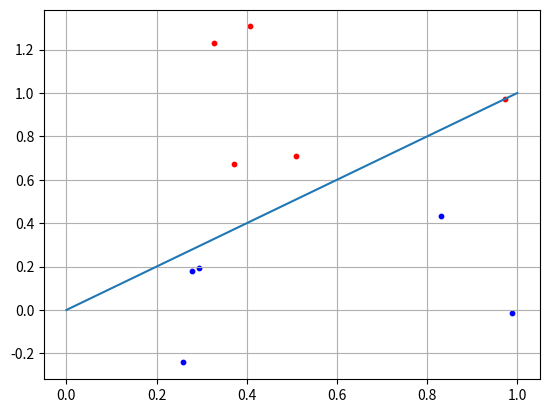

Python code for this plot:
import numpy as np
import matplotlib.pyplot as plt

N = 5 # количетсов точек для класификации

x1 = np.random.random(N)
x2 = x1 + [np.random.randint(10)/10 for i in range(N)]
C1 = [x1, x2]

x1 = np.random.random(N)
x2 = x1 - [np.random.randint(10)/10 for i in range(N)] - 0.1
C2 = [x1, x2]

f = [0, 1]

w = np.array([-0.3, 0.3])
for i in range(N):
    x = np.array([C2[0][i], C2[1][i]])
    y = np.dot(w, x)
    if y >= 0:
        print("Класс C1")
    else:
        print("Класс C2")

plt.scatter(C1[0][:], C1[1][:], s=10, c='red')
plt.scatter(C2[0][:], C2[1][:], s=10, c='blue')
plt.plot(f)
plt.grid(True)
plt.show()

"""
https://www.youtube.com/watch?v=t9QfcFNkG58
"""